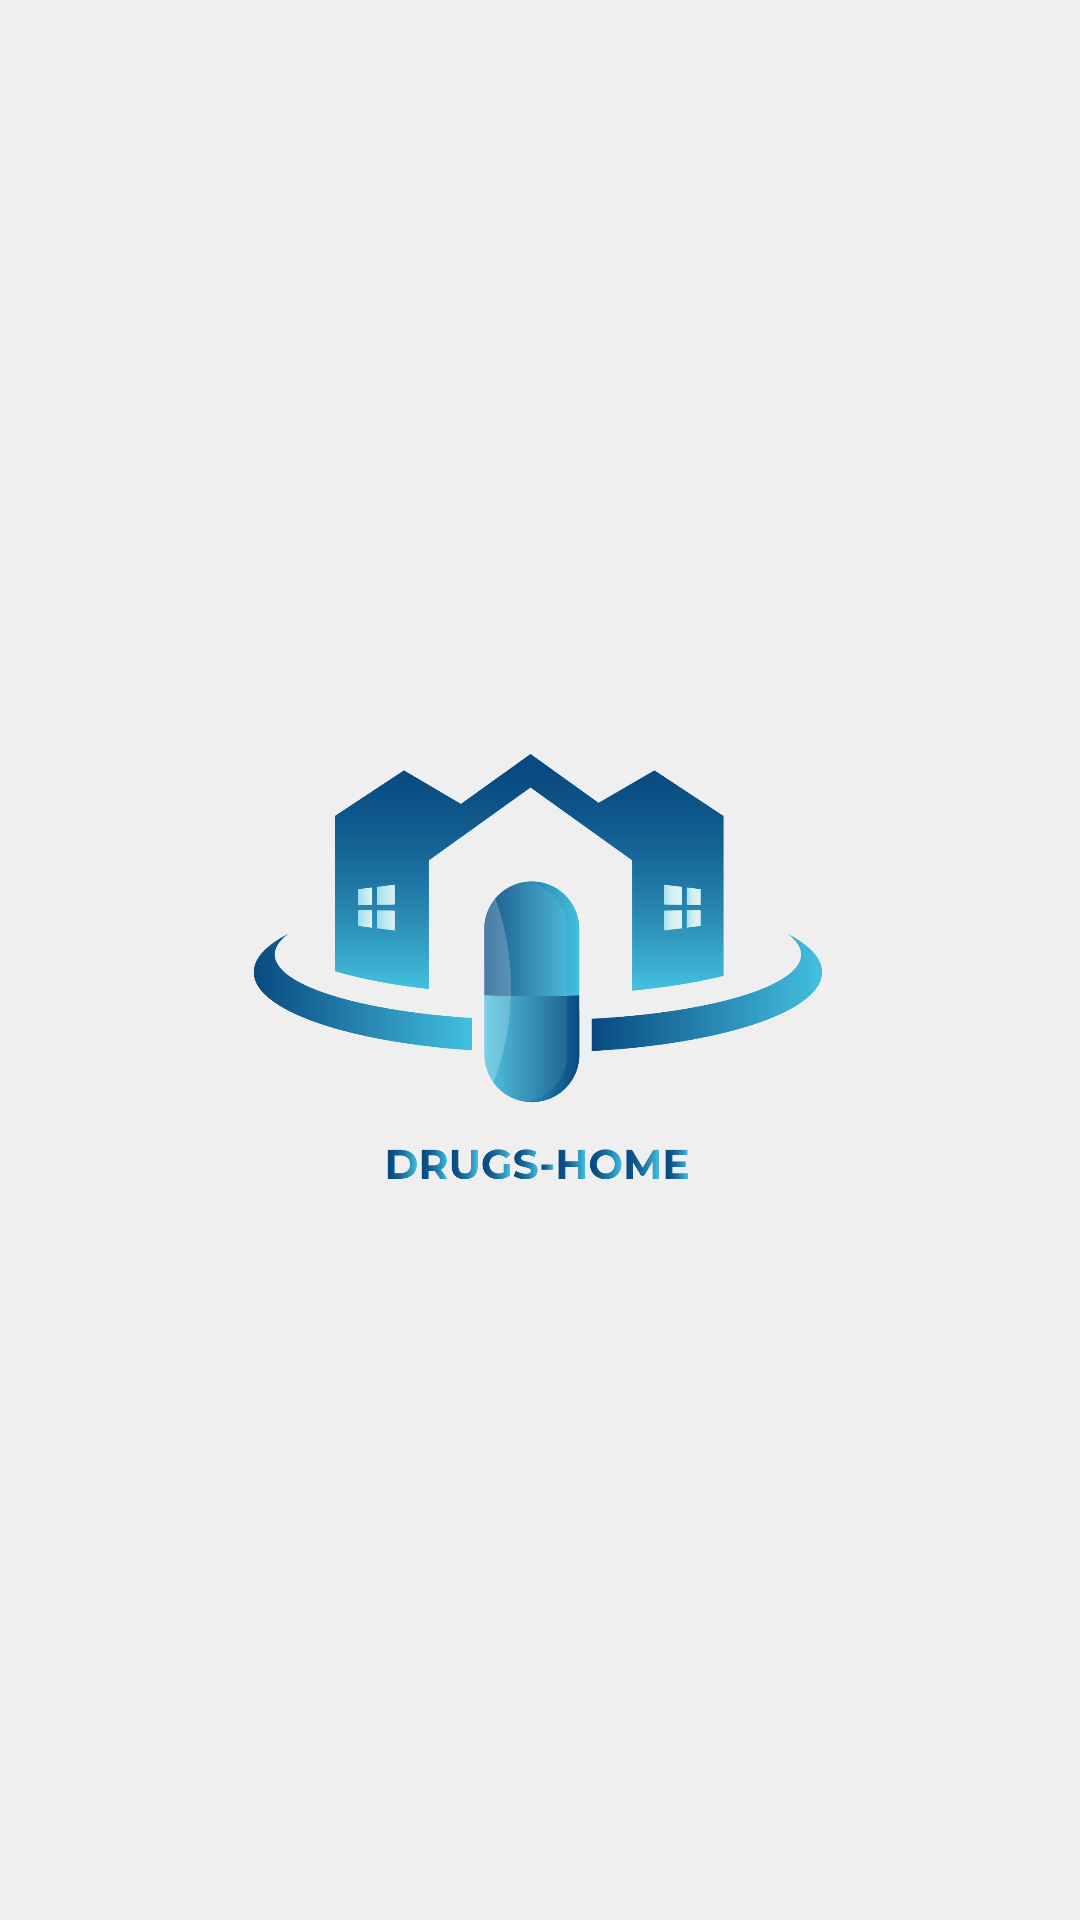

Here is an Android app screen rendered from its layout file. Give the layout XML and the strings, colors and styles it references.
<!-- AndroidManifest.xml: application theme AppTheme -->
<!-- res/layout/activity_splash.xml -->
<?xml version="1.0" encoding="utf-8"?>
<layout xmlns:android="http://schemas.android.com/apk/res/android"
    xmlns:app="http://schemas.android.com/apk/res-auto"
    xmlns:tools="http://schemas.android.com/tools">

    <androidx.constraintlayout.widget.ConstraintLayout
        android:id="@+id/root_layout"
        android:layout_width="match_parent"
        android:layout_height="match_parent"
        android:gravity="bottom|center"
        android:background="@color/background_color"
        android:fitsSystemWindows="true">

        <ImageView
            android:id="@+id/logo"
            android:layout_width="match_parent"
            android:layout_height="wrap_content"
            android:src="@drawable/logo"
            app:layout_constraintBottom_toBottomOf="parent"
            app:layout_constraintEnd_toEndOf="parent"
            app:layout_constraintStart_toStartOf="parent"
            app:layout_constraintTop_toTopOf="parent" />

    </androidx.constraintlayout.widget.ConstraintLayout>
</layout>
<!-- resources referenced by this layout -->
<resources>
  <color name="background_color">#EFEFEF</color>
  <!-- drawable logo: png bitmap (drawable-hdpi, 67565 bytes) -->
  <style name="AppTheme" parent="Theme.MaterialComponents.Light.NoActionBar">
          
  
          <item name="colorPrimary">@color/white</item>
          <item name="colorPrimaryDark">@color/black</item>
          <item name="colorAccent">@color/colorAccent</item>
          <item name="windowActionBar">false</item>
          <item name="windowNoTitle">true</item>
          <item name="android:fontFamily">@font/roboto_regular</item>
          <item name="android:textColor">@color/text_color</item>
          <item name="android:textCursorDrawable">@drawable/cursor_drawable</item>
          <item name="floatingActionButtonStyle">@style/MyFabColorStyle</item>
          
      </style>
  <color name="white">#FFFFFF</color>
  <color name="black">#000000</color>
  <color name="colorAccent">#070A19</color>
  <color name="text_color">@color/colorAccent</color>
  <style name="MyFabColorStyle" parent="Widget.MaterialComponents.FloatingActionButton">
          <item name="backgroundTint">@color/colorAccent</item>
          <item name="tint">@color/white</item>
      </style>
</resources>
